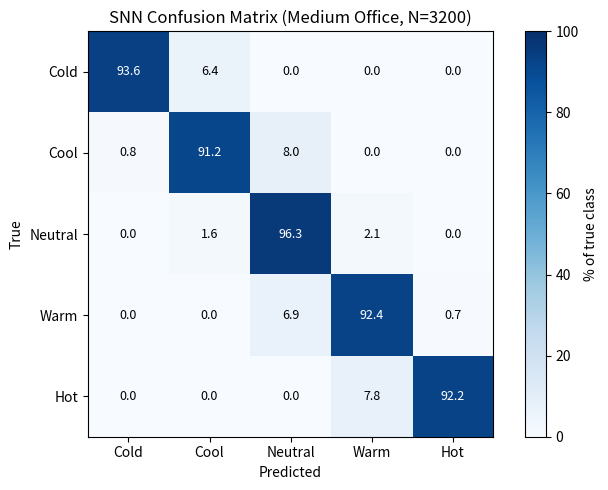

Source code (Python):
import numpy as np, matplotlib.pyplot as plt
from matplotlib.colors import LinearSegmentedColormap

# Paper Table 6 values
cm = np.array([
    [93.6, 6.4, 0.0, 0.0, 0.0],
    [0.8, 91.2, 8.0, 0.0, 0.0],
    [0.0, 1.6, 96.3, 2.1, 0.0],
    [0.0, 0.0, 6.9, 92.4, 0.7],
    [0.0, 0.0, 0.0, 7.8, 92.2]
])
classes = ['Cold','Cool','Neutral','Warm','Hot']
fig,ax = plt.subplots(figsize=(7,5))
im = ax.imshow(cm, cmap='Blues', vmin=0, vmax=100)
ax.set_xticks(range(5)); ax.set_yticks(range(5))
ax.set_xticklabels(classes); ax.set_yticklabels(classes)
ax.set_xlabel('Predicted'); ax.set_ylabel('True')
ax.set_title('SNN Confusion Matrix (Medium Office, N=3200)')
for i in range(5):
    for j in range(5):
        ax.text(j,i,f'{cm[i,j]:.1f}',ha='center',va='center',
                color='white' if cm[i,j]>50 else 'black', fontsize=9)
plt.colorbar(im, ax=ax, label='% of true class')
plt.tight_layout(); plt.savefig('confusion_matrix.png',dpi=150); plt.show()
print(f'Diagonal mean: {np.diag(cm).mean():.1f}% (paper: 94.3%)')
print('Health-critical errors (Hot->Neutral, Cold->Neutral):', cm[4,2], cm[0,2])
